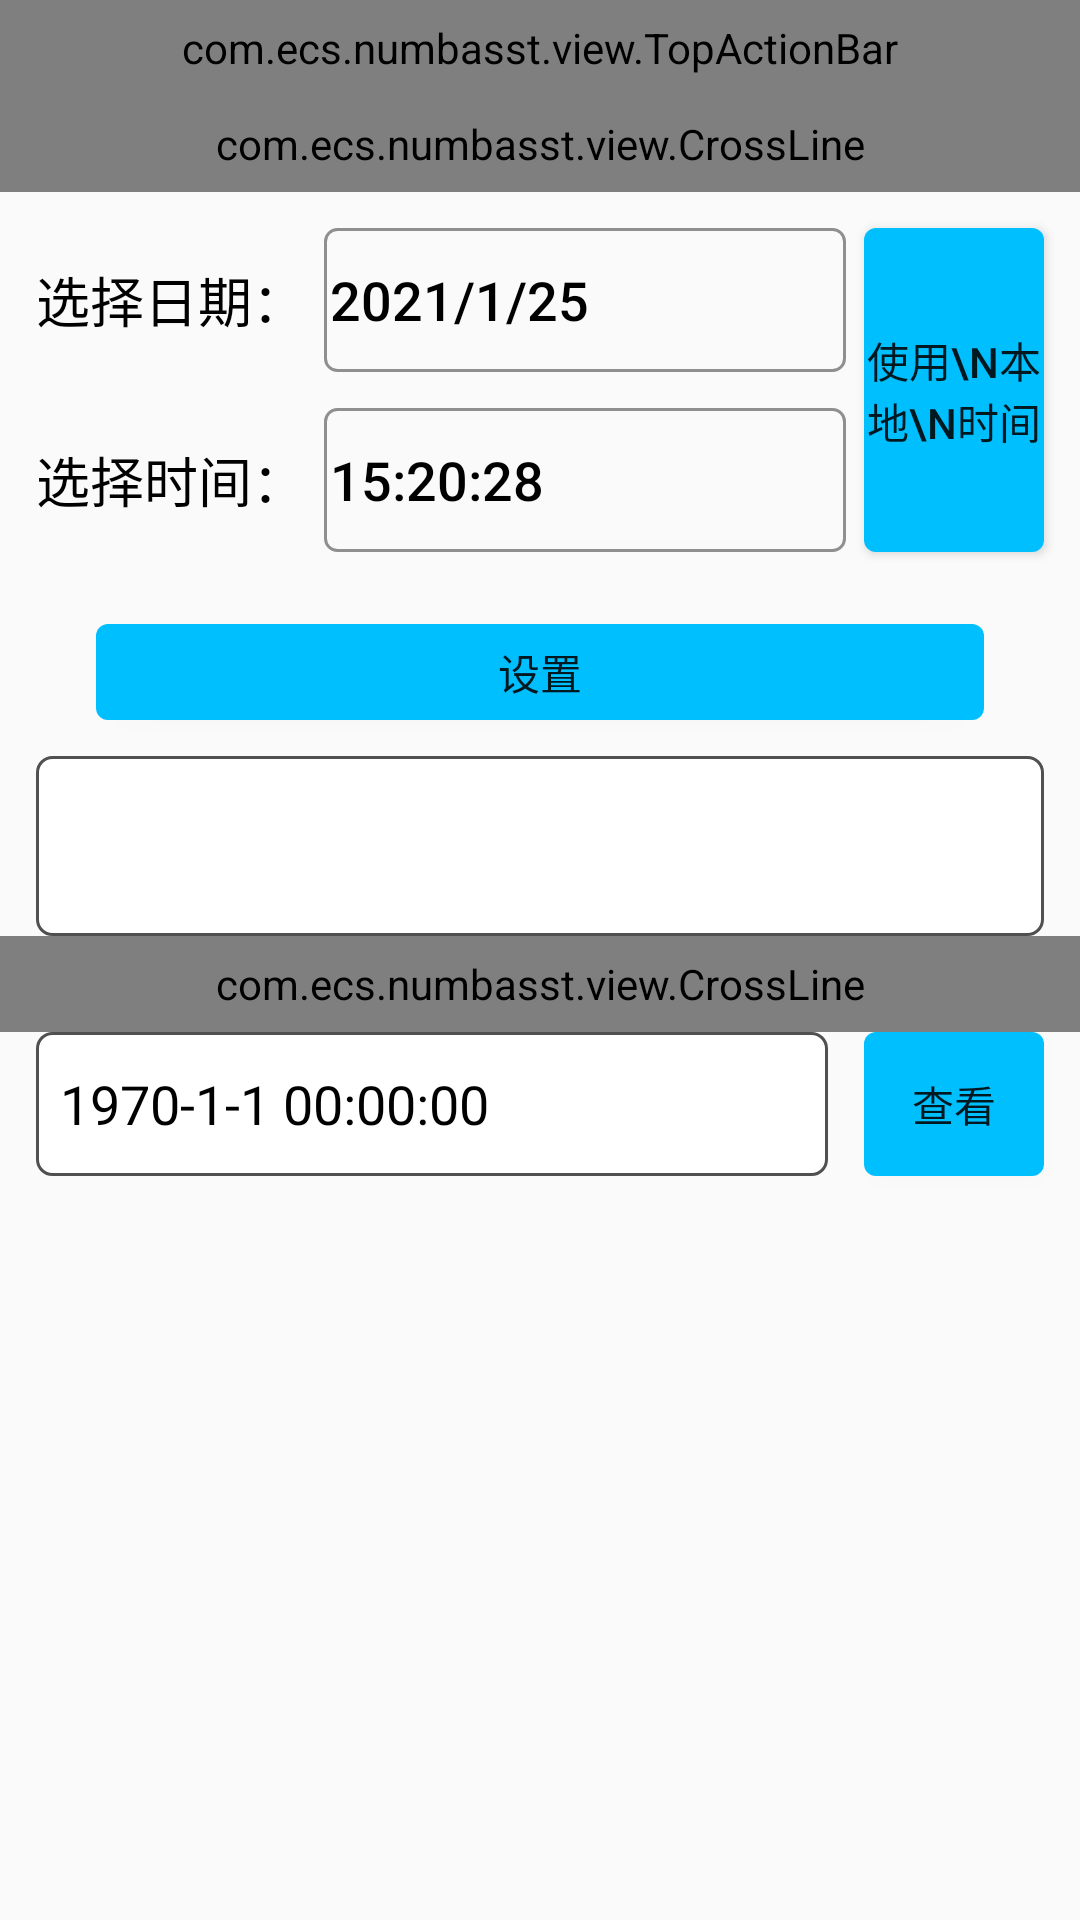

Write the Android layout XML for this screen, with the resource values it uses.
<!-- AndroidManifest.xml: application theme Theme.NumbAsst -->
<!-- res/layout/activity_time.xml -->
<?xml version="1.0" encoding="utf-8"?>
<androidx.constraintlayout.widget.ConstraintLayout xmlns:android="http://schemas.android.com/apk/res/android"
    xmlns:app="http://schemas.android.com/apk/res-auto"
    xmlns:tools="http://schemas.android.com/tools"
    android:layout_width="match_parent"
    android:layout_height="match_parent"
    tools:context=".ui.number.TimeActivity">


    <com.ecs.numbasst.view.TopActionBar
        android:id="@+id/top_action_bar"
        app:layout_constraintTop_toTopOf="parent"
        android:layout_width="match_parent"
        app:refreshEnable="false"
        android:layout_height="32dp"/>

    <ProgressBar
        android:id="@+id/progress_bar_status"
        app:layout_constraintStart_toStartOf="parent"
        app:layout_constraintEnd_toEndOf="parent"
        app:layout_constraintTop_toTopOf="parent"
        app:layout_constraintBottom_toBottomOf="parent"
        android:visibility="gone"
        android:translationZ="10dp"
        android:layout_width="wrap_content"
        android:layout_height="wrap_content"/>

    <com.ecs.numbasst.view.CrossLine
        android:id="@+id/cross_line_set_time"
        app:layout_constraintTop_toBottomOf="@+id/top_action_bar"
        android:layout_width="match_parent"
        app:cross_line_title="设置时间"
        android:layout_height="32dp"/>


    <TextView
        android:id="@+id/tv_set_time_year_title"
        app:layout_constraintStart_toStartOf="parent"
        android:textSize="18sp"
        android:layout_marginTop="12dp"
        android:layout_marginStart="12dp"
        android:textColor="@color/black"
        android:text="选择日期："
        android:gravity="center_vertical"
        app:layout_constraintTop_toBottomOf="@+id/cross_line_set_time"
        android:layout_width="wrap_content"
        android:layout_height="48dp"/>


    <Button
        android:id="@+id/tv_set_time_year_select"
        android:textSize="18sp"
        android:layout_marginHorizontal="6dp"
        android:textColor="@color/black"
        android:text="2021/1/25"
        android:paddingStart="2dp"
        android:gravity="center_vertical"
        android:background="@drawable/selector_btn_normal"
        app:layout_constraintTop_toTopOf="@+id/tv_set_time_year_title"
        app:layout_constraintBottom_toBottomOf="@+id/tv_set_time_year_title"
        app:layout_constraintStart_toEndOf="@+id/tv_set_time_year_title"
        app:layout_constraintEnd_toStartOf="@+id/btn_set_time_default"
        android:layout_width="0dp"
        android:layout_height="0dp"/>


    <Button
        android:id="@+id/btn_set_time_default"
        android:text="使用\n本地\n时间"
        android:layout_width="60dp"
        android:layout_height="0dp"
        app:layout_constraintTop_toTopOf="@+id/tv_set_time_year_title"
        app:layout_constraintEnd_toEndOf="parent"
        app:layout_constraintBottom_toBottomOf="@+id/tv_set_time_hour_title"
        android:layout_marginHorizontal="12dp"
        android:background="@drawable/selector_btn_deeper"

       />

    <TextView
        android:id="@+id/tv_set_time_hour_title"
        app:layout_constraintStart_toStartOf="parent"
        android:textSize="18sp"
        android:layout_marginTop="12dp"
        android:layout_marginStart="12dp"
        android:textColor="@color/black"
        android:text="选择时间："
        android:gravity="center_vertical"
        app:layout_constraintTop_toBottomOf="@+id/tv_set_time_year_title"
        android:layout_width="wrap_content"
        android:layout_height="48dp"/>


    <Button
        android:id="@+id/tv_set_time_hour_select"
        android:textSize="18sp"
        android:layout_marginHorizontal="6dp"
        android:textColor="@color/black"
        android:text="15:20:28"
        android:paddingStart="2dp"
        android:gravity="center_vertical"
        android:background="@drawable/selector_btn_normal"
        app:layout_constraintTop_toTopOf="@+id/tv_set_time_hour_title"
        app:layout_constraintBottom_toBottomOf="@+id/tv_set_time_hour_title"
        app:layout_constraintStart_toEndOf="@+id/tv_set_time_hour_title"
        app:layout_constraintEnd_toStartOf="@+id/btn_set_time_default"
        android:layout_width="0dp"
        android:layout_height="0dp"/>

    <Button
        android:id="@+id/btn_set_time"
        android:layout_width="match_parent"
        android:layout_height="@dimen/btn_normal_height"
        android:layout_marginHorizontal="32dp"
        android:layout_marginTop="24dp"
        android:enabled="true"
        android:text="设置"
        android:background="@drawable/selector_btn_deeper"
        app:layout_constraintEnd_toEndOf="parent"
        app:layout_constraintStart_toStartOf="parent"
        app:layout_constraintTop_toBottomOf="@+id/btn_set_time_default" />


    <TextView
        android:id="@+id/tv_set_time_state"
        app:layout_constraintTop_toBottomOf="@+id/btn_set_time"
        app:layout_constraintStart_toStartOf="parent"
        app:layout_constraintEnd_toEndOf="parent"
        android:layout_marginTop="12dp"
        android:gravity="center"
        android:layout_marginHorizontal="12dp"
        android:background="@drawable/shape_edit_text_border"
        android:layout_width="0dp"
        android:layout_height="60dp"/>

    <com.ecs.numbasst.view.CrossLine
        android:id="@+id/cross_line_get_time"
        app:layout_constraintTop_toBottomOf="@+id/tv_set_time_state"
        android:layout_width="match_parent"
        app:cross_line_title="读取时间"
        android:layout_height="32dp"/>


    <TextView
        android:id="@+id/tv_get_time"
        android:textSize="18sp"
        android:layout_marginHorizontal="12dp"
        android:textColor="@color/black"
        android:text="1970-1-1 00:00:00"
        android:paddingStart="8dp"
        android:gravity="center_vertical"
        android:background="@drawable/shape_edit_text_border"
        app:layout_constraintTop_toTopOf="@+id/btn_get_time"
        app:layout_constraintBottom_toBottomOf="@+id/btn_get_time"
        app:layout_constraintStart_toStartOf="parent"
        app:layout_constraintEnd_toStartOf="@+id/btn_get_time"
        android:layout_width="0dp"
        android:layout_height="0dp"/>


    <Button
        android:id="@+id/btn_get_time"
        android:text="查看"
        android:layout_width="60dp"
        android:layout_height="0dp"
        app:layout_constraintTop_toBottomOf="@+id/cross_line_get_time"
        app:layout_constraintEnd_toEndOf="parent"
        android:layout_marginHorizontal="12dp"
        android:background="@drawable/selector_btn_deeper"
        />

</androidx.constraintlayout.widget.ConstraintLayout>
<!-- resources referenced by this layout -->
<resources>
  <color name="black">#FF000000</color>
  <dimen name="btn_normal_height">32dp</dimen>
  <!-- drawable shape_edit_text_border (drawable) -->
  <?xml version="1.0" encoding="utf-8"?>
  <layer-list xmlns:android="http://schemas.android.com/apk/res/android">
      <item>
          <shape
              android:shape="rectangle">
              <solid android:color="#ffffff"/>
              <corners android:radius="5dp"/>
              <stroke
                  android:width="1dp"
                  android:color="#505050"/>
          </shape>
      </item>
  </layer-list>
  <style name="Theme.NumbAsst" parent="Theme.AppCompat.Light.NoActionBar">
          
          <item name="colorPrimary">@color/teal_200</item>
          <item name="colorPrimaryVariant">@color/teal_700</item>
          <item name="colorOnPrimary">@color/white</item>
          
          <item name="colorSecondary">@color/teal_200</item>
          <item name="colorSecondaryVariant">@color/teal_700</item>
          <item name="colorOnSecondary">@color/white</item>
          
          <item name="android:statusBarColor" tools:targetApi="l">?attr/colorPrimaryVariant</item>
          
      </style>
  <!-- drawable shape_btn_deep_selected_border (drawable) -->
  <?xml version="1.0" encoding="utf-8"?>
  <layer-list xmlns:android="http://schemas.android.com/apk/res/android">
      <item>
          <shape
              android:shape="rectangle">
              <solid android:color="@color/blue_deep_sky" />
              <corners android:radius="2dp"/>
              <stroke
                  android:width="1dp"
                  android:color="@color/white"/>
          </shape>
      </item>
  </layer-list>
  <!-- drawable shape_btn_deep_border (drawable) -->
  <?xml version="1.0" encoding="utf-8"?>
  <layer-list xmlns:android="http://schemas.android.com/apk/res/android">
      <item>
          <shape
              android:shape="rectangle">
              <solid android:color="@color/deepskyblue" />
              <corners android:radius="4dp"/>
  
          </shape>
      </item>
  </layer-list>
  <!-- drawable shape_btn_normal_selected_border (drawable) -->
  <?xml version="1.0" encoding="utf-8"?>
  <layer-list xmlns:android="http://schemas.android.com/apk/res/android">
      <item>
          <shape
              android:shape="rectangle">
              <solid android:color="@color/blue_deep_sky" />
              <corners android:radius="4dp"/>
              <stroke
                  android:width="1dp"
                  android:color="#ffffff"/>
              <padding
                  android:left="12dp"
                  />
          </shape>
      </item>
  </layer-list>
  <!-- drawable shape_btn_normal_border (drawable) -->
  <?xml version="1.0" encoding="utf-8"?>
  <layer-list xmlns:android="http://schemas.android.com/apk/res/android">
      <item>
          <shape
              android:shape="rectangle">
  
              <corners android:radius="4dp"/>
              <stroke
                  android:width="1dp"
                  android:color="@color/gray_8f"/>
              <padding
                  android:bottom="1.5dp"
                  android:left="4dp"
                  android:right="4dp"
                  android:top="1.5dp"/>
          </shape>
      </item>
  </layer-list>
  <color name="teal_200">#FF03DAC5</color>
  <color name="teal_700">#FF018786</color>
  <color name="white">#FFFFFFFF</color>
  <color name="blue_deep_sky">#247DBC</color>
  <color name="deepskyblue">#00BFFF</color>
  <color name="gray_8f">#8f8f8f</color>
</resources>
